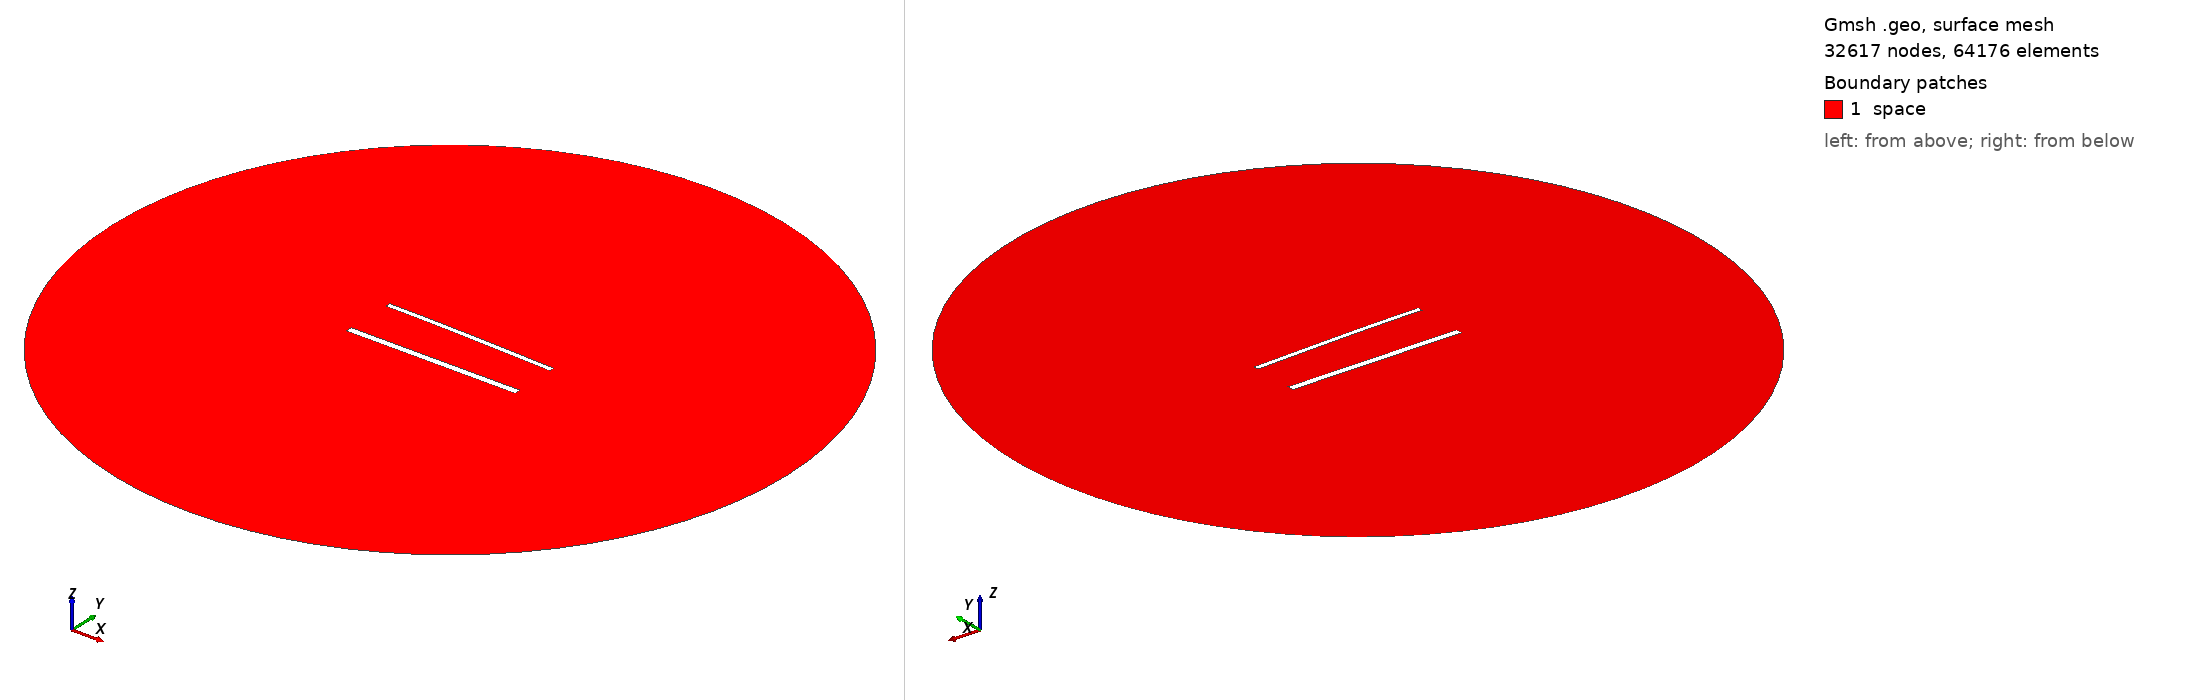

Gmsh geometry script, surface-meshed: 32617 nodes, 64176 surface elements. Boundary patches (legend numbers): 1 space. Left view from above one corner, right view from below the opposite corner. Legend entries are the model's physical surfaces. The drawing asked Gmsh for element sizes between 1% and 20% of the model's largest extent; the script's own settings can give other sizes.

=== 1553.geo (drawn) ===
//---------------------------------------
// Geometry kernel
//---------------------------------------

SetFactory("OpenCASCADE");



//---------------------------------------
// Parameters of the geometry
//---------------------------------------

// Overetch of the upper plate
overetch = 0.375;

// Distance between the plates
distance = 30.0;

// Discretization over the x axis (for the deformation)
nx = 50; 

// Length of the plate
L = 100 - overetch; 

// Number of modes
n = 4; 

// 1st mode coefficient
coeff(1) = -1.5;
beta(1) = 0.596864 * 3.1415926535 / L;

// 2nd mode coefficient
coeff(2) = 0.0;
beta(2) = 1.49418 * 3.1415926535 / L;

// 3rd mode coefficient
coeff(3) = 0.0;
beta(3) = 2.50025 * 3.1415926535 / L;

// 4th mode coefficient
coeff(4) = 0.0;
beta(4) = 3.49999 * 3.1415926535 / L;



//---------------------------------------
// Upper plate (deformed rectangle)
//---------------------------------------

// Coordiantes of the upper plate
xmin = -50;
xmax = 50 - overetch;

// Height of the upper plate
yheight = 4 - 2 * overetch;

// Indexes of the points
UpperID[] = {};
LowerID[] = {};
LeftID[] = {};
RightID[] = {};

// Point index
p = 1;

// Horizontal edges
For i In {1:nx}
    x = xmin + (i-1)*(xmax - xmin)/(nx-1);

    y_bottom = distance / 2 + overetch;
    For j In {1:n}
        C = (Cosh(beta(j)*L) + Cos(beta(j)*L)) / (Sinh(beta(j)*L) + Sin(beta(j)*L));
        y_bottom  = y_bottom + coeff(j) * (Cosh(beta(j)*(x+50)) - Cos(beta(j)*(x+50)) - C * (Sinh(beta(j)*(x+50)) - Sin(beta(j)*(x+50))));
    EndFor

    y_top = y_bottom + yheight;

    Point(p) = {x, y_top, 0, 1.0};
    UpperID[i] = p;
    p = p + 1;

    Point(p) = {x, y_bottom, 0, 1.0};
    LowerID[i] = p;
    p = p + 1;
EndFor

// Create point lists
UpperPts[] = {}; LowerPts[] = {};
For i In {1:nx}
  UpperPts[] += {UpperID[i]};
  LowerPts[] += {LowerID[i]};
EndFor

// Build splines
Spline(1) = {UpperPts[]};
Spline(2) = {LowerPts[]};
Line(3) = {LowerPts[nx-1], UpperPts[nx-1]};
Line(4) = {LowerPts[0], UpperPts[0]};

// Build the plane surface
Curve Loop(1) = {2, 3, -1, -4};
Plane Surface(1) = {1};



//---------------------------------------
// Lower plate (rectangle)
//---------------------------------------

// Vertices
Point(1001) = {-50, -distance/2, 0, 1.0};
Point(1002) = { 50, -distance/2, 0, 1.0};
Point(1003) = { 50,  -distance/2 + 4, 0, 1.0};
Point(1004) = {-50,  -distance/2 + 4, 0, 1.0};

// Edges
Line(5) = {1001, 1002};
Line(6) = {1002, 1003};
Line(7) = {1003, 1004};
Line(8) = {1004, 1001};

// Plane surface
Line Loop(2) = {5, 6, 7, 8};
Plane Surface(2) = {2}; 



//---------------------------------------
// Outer (fictious) boundary
//---------------------------------------

// Points
Point(1005) = {0, 0, 0};       // Center
Point(1006) = {200, 0, 0};     // Start point
Point(1007) = {0, 200, 0};     // 90 degrees
Point(1008) = {-200, 0, 0};    // 180 degrees
Point(1009) = {0, -200, 0};    // 270 degrees

// Circle arcs (each needs start, center, end)
Circle(9) = {1006, 1005, 1007};
Circle(10) = {1007, 1005, 1008};
Circle(11) = {1008, 1005, 1009};
Circle(12) = {1009, 1005, 1006};

// Plane surface for the entire domain
Curve Loop(3) = {9, 10, 11, 12};
Surface(3) = {3};

// Subtract the plates from the whole domain to obtain the actual domain where we want to solve the equations
BooleanDifference{ Surface{3}; Delete; }{ Surface{1}; Surface{2}; Delete; }




//---------------------------------------
// Transfinite Lines/Curves
//---------------------------------------

// Set the number of points on the boundaries
r = 6;
d = 0.15;

// Plates
Transfinite Curve {1} = 50*r/4 Using Progression 1;
Transfinite Line {2} = 50*r Using Progression 1;
Transfinite Curve {3, 4} = 2*r Using Progression 1+d;
Transfinite Line {5} = 50*r/4 Using Progression 1;
Transfinite Line {7} = 50*r Using Progression 1;
Transfinite Line {6} = 2*r Using Progression 1-d;
Transfinite Line {8} = 2*r Using Progression 1+d;

// Outer boundary
Transfinite Line {9, 10, 11, 12} = 20 Using Progression 1;



//---------------------------------------
// Physical groups
//---------------------------------------                

// Physical curves (boundaries)
Physical Line("force_segment", 10) = {2};
Physical Line("upper_plate", 11) = {1, 3, 4};
Physical Line("lower_plate", 12) = {5, 6, 7, 8};
Physical Line("boundary", 20) = {9, 10, 11, 12};

// Physical Surfaces
Physical Surface("space", 30) = {3};



//---------------------------------------
// 6. Generate the Mesh
//---------------------------------------

// 2D mesh generation
Mesh 2;
